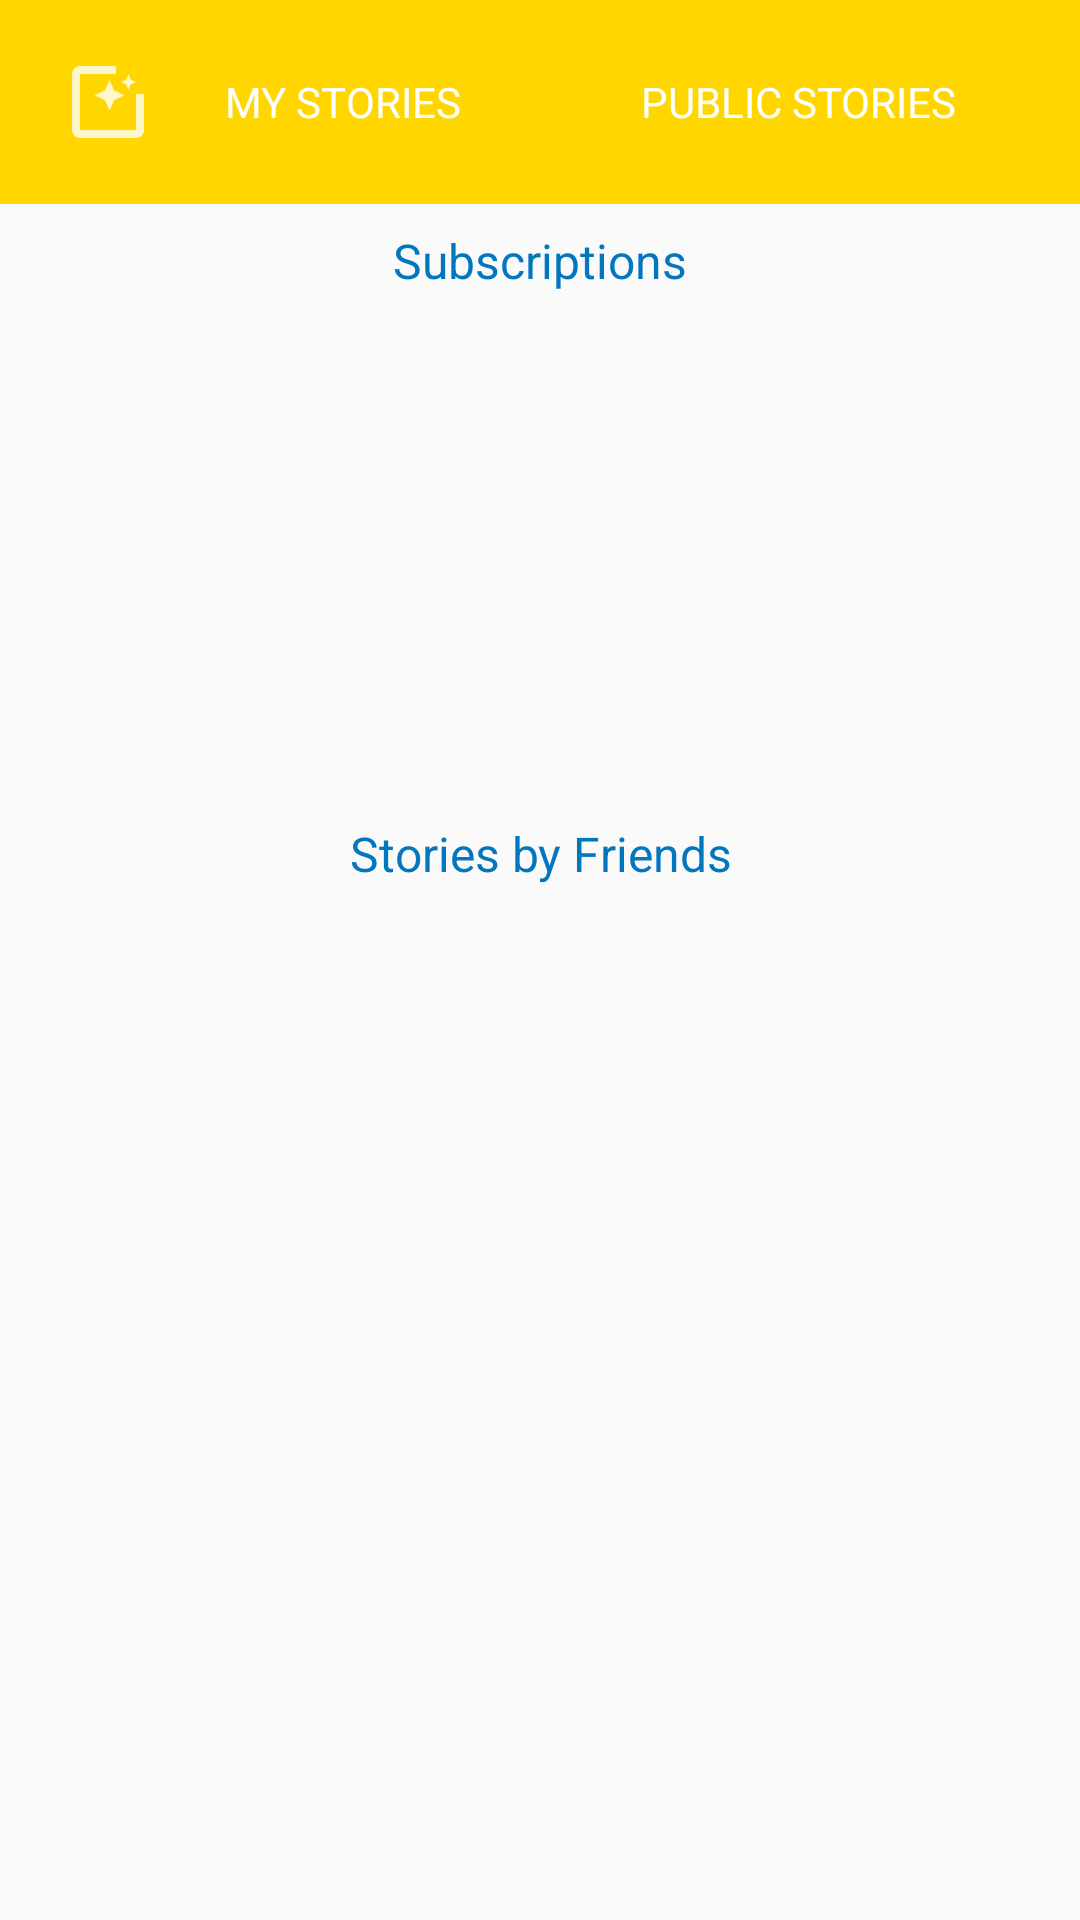

Here is an Android app screen rendered from its layout file. Give the layout XML and the strings, colors and styles it references.
<!-- AndroidManifest.xml: application theme MyTheme -->
<!-- res/layout/fragment_stories.xml -->
<?xml version="1.0" encoding="utf-8"?>
<LinearLayout
    xmlns:android="http://schemas.android.com/apk/res/android"
    xmlns:tools="http://schemas.android.com/tools"
    xmlns:app="http://schemas.android.com/apk/res-auto"
    android:layout_width="match_parent"
    android:layout_height="match_parent"
    android:orientation="vertical"
    tools:context=".StoriesFragment" >

    <LinearLayout
        android:id="@+id/ui_group_stories_buttons"
        android:layout_width="match_parent"
        android:layout_height="wrap_content"
        android:orientation="horizontal"
        android:padding="@dimen/size_edges_small"
        android:background="@color/colorAccent" >

        
        <Button
            android:id="@+id/button_my_stories"
            android:text="@string/text_title_my_stories"
            android:textAlignment="center"
            android:layout_gravity="center"
            android:layout_width="0dp"
            android:layout_weight="1"
            android:layout_height="wrap_content"
            android:textColor="@color/colorWhite"
            android:drawableStart="@drawable/ic_action_to_story"
            android:drawablePadding="@dimen/size_edges_small"
            style="@style/Widget.AppCompat.Button.Borderless"/>

        
        <Button
            android:id="@+id/button_official_stories"
            android:text="@string/text_title_official_stories"
            android:textAlignment="center"
            android:layout_gravity="center"
            android:layout_width="0dp"
            android:layout_weight="1"
            android:layout_height="wrap_content"
            android:textColor="@color/colorWhite"
            android:drawableStart="@drawable/ic_action_discover"
            android:drawablePadding="@dimen/size_edges_small"
            style="@style/Widget.AppCompat.Button.Borderless"/>

    </LinearLayout>

    <LinearLayout
        android:id="@+id/ui_group_subscriptions"
        android:layout_width="match_parent"
        android:layout_height="wrap_content"
        android:orientation="vertical"
        android:layout_margin="@dimen/size_edges_small">

        <TextView
            android:id="@+id/text_title_subscriptions"
            android:text="@string/text_title_subscriptions"
            android:textAlignment="center"
            android:gravity="center"
            android:layout_width="match_parent"
            android:layout_height="wrap_content"
            android:textAppearance="?android:textAppearanceListItem"
            android:textColor="@color/colorPrimary" />

        <android.support.v7.widget.RecyclerView
            android:id="@+id/recycler_subscriptions"
            android:layout_width="match_parent"
            android:layout_height="@dimen/size_story_official"
            android:clipToPadding="false"
            android:scrollbars="horizontal"
            app:layout_behavior="@string/appbar_scrolling_view_behavior" />
    </LinearLayout>

    <LinearLayout
        android:id="@+id/ui_group_friends"
        android:layout_width="match_parent"
        android:layout_height="0dp"
        android:layout_weight="1"
        android:orientation="vertical"
        android:layout_margin="@dimen/size_edges_small">

        <TextView
            android:id="@+id/text_title_friends_stories"
            android:text="@string/text_title_friends_stories"
            android:textAlignment="center"
            android:gravity="center"
            android:layout_width="match_parent"
            android:layout_height="wrap_content"
            android:textAppearance="?android:textAppearanceListItem"
            android:textColor="@color/colorPrimary" />

        <android.support.v7.widget.RecyclerView
            android:id="@+id/recycler_friends_stories"
            android:layout_width="match_parent"
            android:layout_height="match_parent"
            android:clipToPadding="false"
            android:scrollbars="vertical"
            app:layout_behavior="@string/appbar_scrolling_view_behavior" />
    </LinearLayout>

</LinearLayout>
<!-- resources referenced by this layout -->
<resources>
  <color name="colorAccent">#FFD600</color>
  <color name="colorPrimary">#0277BD</color>
  <color name="colorWhite">#FFFFFF</color>
  <dimen name="size_edges_small">8dp</dimen>
  <dimen name="size_story_official">160dp</dimen>
  <!-- drawable ic_action_to_story: png bitmap (drawable-hdpi, 518 bytes) -->
  <string name="text_title_friends_stories">Stories by Friends</string>
  <string name="text_title_my_stories">My Stories</string>
  <string name="text_title_official_stories">Public Stories</string>
  <string name="text_title_subscriptions">Subscriptions</string>
  <style name="MyTheme" parent="AppTheme.Base">
      </style>
  <style name="AppTheme.Base" parent="Theme.AppCompat.Light.NoActionBar">
          <item name="android:typeface">sans</item>
          <item name="windowActionBar">false</item>
          <item name="windowNoTitle">true</item>
  
          
          <item name="colorPrimary">@color/colorPrimary</item>
          
          <item name="colorPrimaryDark">@color/colorPrimaryDark</item>
          
          <item name="colorAccent">@color/colorAccent</item>
      </style>
  <color name="colorPrimaryDark">#01579B</color>
</resources>
